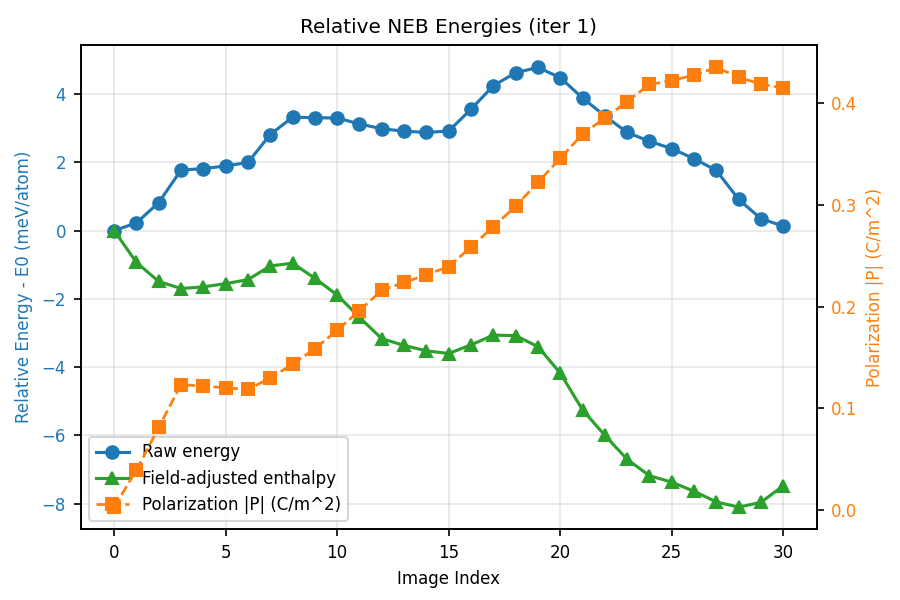

The file beside this chart, header and first rows:
image, enthalpy_mev_per_atom, base_energy_mev_per_atom, field_energy_mev_per_atom, polarization_magnitude_c_per_m2
0, 0.0000000000000000e+00, 0.0000000000000000e+00, 7.5926600884194811e-02, 2.8104260185397127e-03
1, -9.3147805491753388e-01, 2.2437857787735993e-01, -1.0799300319046163e+00, 3.9222320435042514e-02
2, -1.4906624992363504e+00, 8.2128993926744442e-01, -2.2360258375041040e+00, 8.1268689535621011e-02
3, -1.6966574152320391e+00, 1.7716300017127651e+00, -3.3923608159143002e+00, 1.2333186279687530e-01
4, -1.6478383957291953e+00, 1.8150505153244012e+00, -3.3869623100347170e+00, 1.2187478711736634e-01
5, -1.5536804545263294e+00, 1.8935440622954047e+00, -3.3712979159204211e+00, 1.2016339781183306e-01
6, -1.4357695221406175e+00, 1.9957311791586108e+00, -3.3555741003178605e+00, 1.1858626278142365e-01
7, -1.0366315938881598e+00, 2.8132344841651502e+00, -3.7739394770341632e+00, 1.2984277934115351e-01
8, -9.5425098479609005e-01, 3.3222586869669612e+00, -4.2005830708026313e+00, 1.4342457189759864e-01
9, -1.3962918932520552e+00, 3.3068587805246352e+00, -4.6272240728767535e+00, 1.5857590259848087e-01
10, -1.8856664324630401e+00, 3.2977104867313756e+00, -5.1074503182110655e+00, 1.7679888574743660e-01
11, -2.5417477041628445e+00, 3.1235865048074629e+00, -5.5894076080666739e+00, 1.9611966025504604e-01
12, -3.1656963334171451e+00, 2.9818983162840595e+00, -6.0716680488000696e+00, 2.1620879933757509e-01
13, -3.3640936659139697e+00, 2.9132403553376207e+00, -6.2014074202313347e+00, 2.2379796357838513e-01
14, -3.5223319437136524e+00, 2.8739143626808072e+00, -6.3203197054026061e+00, 2.3142324775993492e-01
15, -3.5999330897539039e+00, 2.9156000946386484e+00, -6.4396065834709786e+00, 2.3945636039791662e-01
16, -3.3487986851469032e+00, 3.5559612397264573e+00, -6.8288333239031029e+00, 2.5867771799467604e-01
17, -3.0613707293014158e+00, 4.2418399580128607e+00, -7.2272840864313652e+00, 2.7862477483655784e-01
18, -3.0763895420022891e+00, 4.6252981790530612e+00, -7.6257611201751017e+00, 2.9886034566169994e-01
19, -3.3988259207035298e+00, 4.7776615047041560e+00, -8.1005608244605867e+00, 3.2226296482669647e-01
20, -4.1731851973963785e+00, 4.4811873474827735e+00, -8.5784459439912570e+00, 3.4596267676398229e-01
21, -5.2485626392808626e+00, 3.8842311421831255e+00, -9.0568671804435663e+00, 3.6982352035939342e-01
22, -5.9976538768751197e+00, 3.3591339770282502e+00, -9.2808612529772621e+00, 3.8554775409732567e-01
23, -6.6983609041926684e+00, 2.8764731951014255e+00, -9.4989074982705688e+00, 4.0179371182544743e-01
24, -7.1790781274103210e+00, 2.6152233776883804e+00, -9.7183749041995497e+00, 4.1871864636655876e-01
25, -7.3680142617376987e+00, 2.4018045749471639e+00, -9.6938922357665138e+00, 4.2238937598108400e-01
26, -7.6348122605850222e+00, 2.1053903086794890e+00, -9.6642759683316495e+00, 4.2785728947119289e-01
27, -7.9481949920591433e+00, 1.7624118527237442e+00, -9.6346802437888801e+00, 4.3535383911236536e-01
28, -8.0988144620278035e+00, 9.1425375649123453e-01, -8.9371416176216094e+00, 4.2583342152909270e-01
29, -7.9595218885515351e+00, 3.4887713718489977e-01, -8.2324724246985603e+00, 4.1894618404134176e-01
30, -7.4725913587826653e+00, 1.3120296534907538e-01, -7.5278677232295106e+00, 4.1505735194033366e-01
